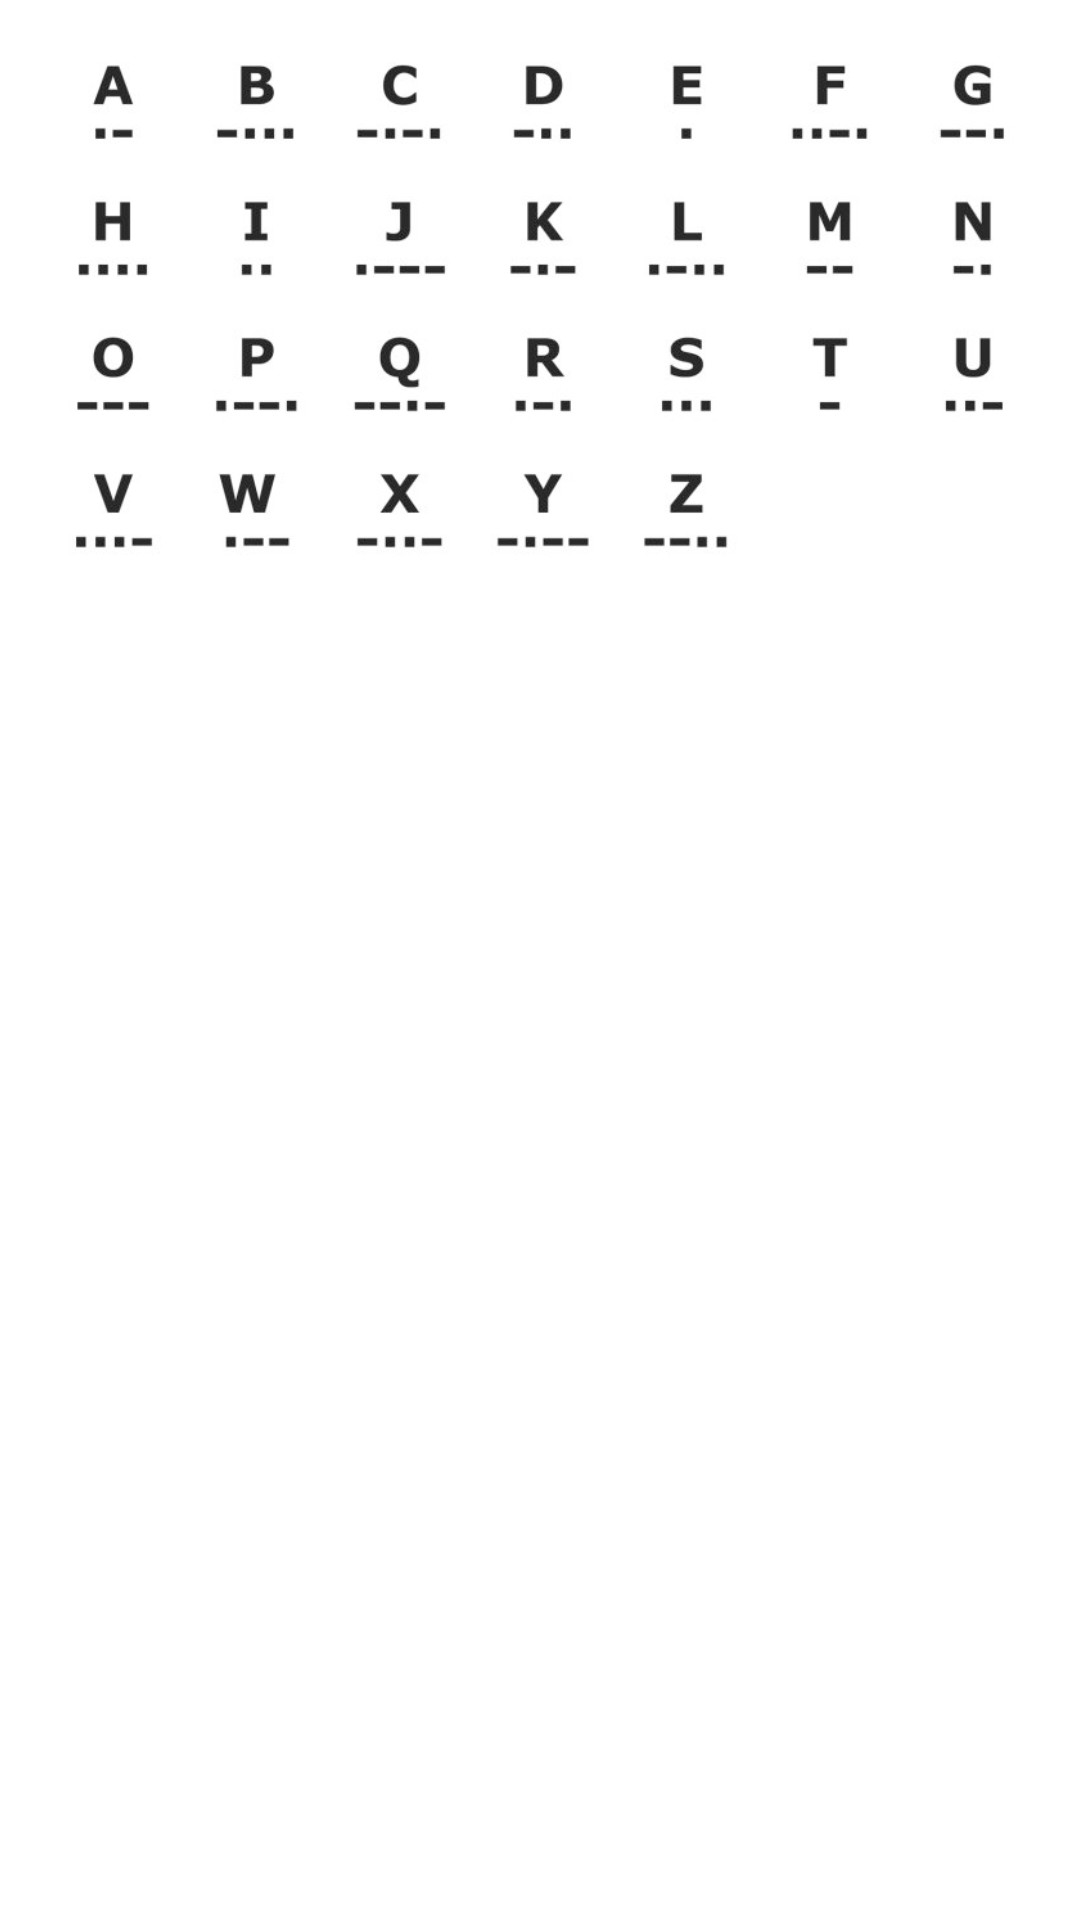

Layout XML and referenced resources for this Android screen:
<!-- AndroidManifest.xml: application theme AppTheme.NoActionBar -->
<!-- res/layout/dictionary_layout.xml -->
<?xml version="1.0" encoding="utf-8"?>
<RelativeLayout
    xmlns:android="http://schemas.android.com/apk/res/android"
    android:layout_width="match_parent"
    android:layout_height="wrap_content"
    android:background="@android:color/white">

    <ImageView
        android:layout_width="500dp"
        android:layout_height="200dp"
        android:src="@drawable/img_morsedictionary"
        android:layout_centerHorizontal="true"
        />

</RelativeLayout>
<!-- resources referenced by this layout -->
<resources>
  <!-- drawable img_morsedictionary: png bitmap (drawable-v24, 73395 bytes) -->
  <style name="AppTheme.NoActionBar">
          <item name="windowActionBar">false</item>
          <item name="windowNoTitle">true</item>
      </style>
</resources>
